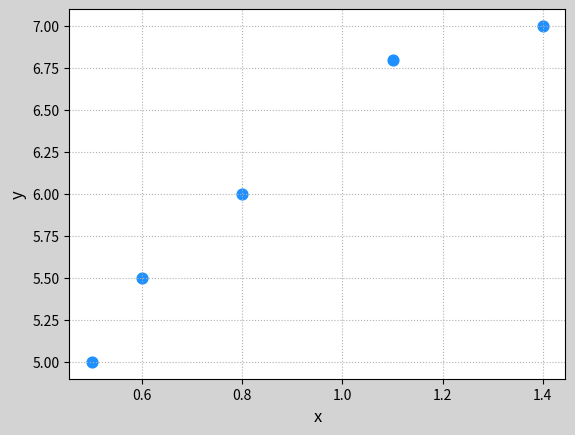

Here is the Python script that generated this plot:
import numpy as np 
import matplotlib.pyplot as mp 


train_x = np.array([0.5, 0.6, 0.8, 1.1, 1.4])
train_y = np.array([5.0, 5.5, 6.0, 6.8, 7.0])

times = 1000        # 存储梯度下降的次数
rate = 0.01         # 记录每次梯度下降模型参数变化率
epoches = []        # 记录每次梯度下降的索引
w0, w1, losses = [1], [1], []
# 模拟梯度下降的过程
for i in range(1, times+1):
    epoches.append(i)
    loss = (((w0[-1] + w1[-1]*train_x) - train_y) ** 2).sum() / 2

    # 根据偏导数公式，求得w0与w1方向上的梯度值
    d0 = ((((w0[-1] + w1[-1]*train_x) - train_y) ** 2).sum())
    d1 = (((w0[-1] + w1[-1]*train_x) - train_y)*train_x).sum()
    w0.append(w0[-1] - rate*d0)
    w1.append(w1[-1] - rate*d1)

# 绘制训练数据
mp.figure("Linear Regression", facecolor='lightgray')
mp.figure('Linear Regression', fontsize=16)
mp.xlabel('x', fontsize=12)
mp.ylabel('y', fontsize=12)
mp.tick_params(labelsize=10)
mp.grid(linestyle=":")
mp.scatter(train_x, train_y, marker='o', s=60, c='dodgerblue', label='Train Points')
